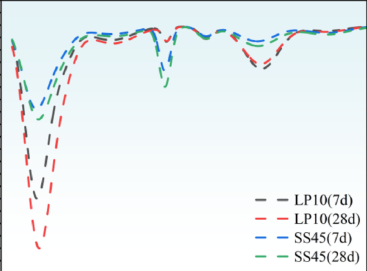

The data file committed next to this chart (first rows):
x, y, pixel_x, pixel_y, gap_before
30, -0.18, 642, 615, 0
60, -0.75, 653, 685, 0
105, -1.82, 670, 817, 0
140, -1.05, 682, 722, 0
190, -0.4, 701, 642, 0
240, -0.12, 719, 608, 0
350, -0.15, 760, 611, 0
420, -0.04, 785, 598, 0
450, -0.28, 796, 627, 0
475, -0.06, 805, 600, 0
520, -0.02, 822, 595, 0
580, -0.15, 844, 611, 0
630, -0.1, 862, 605, 0
680, -0.22, 881, 620, 0
720, -0.3, 895, 630, 0
760, -0.22, 910, 620, 0
820, -0.06, 932, 600, 0
900, -0.08, 962, 603, 0
1000, -0.02, 998, 596, 0
